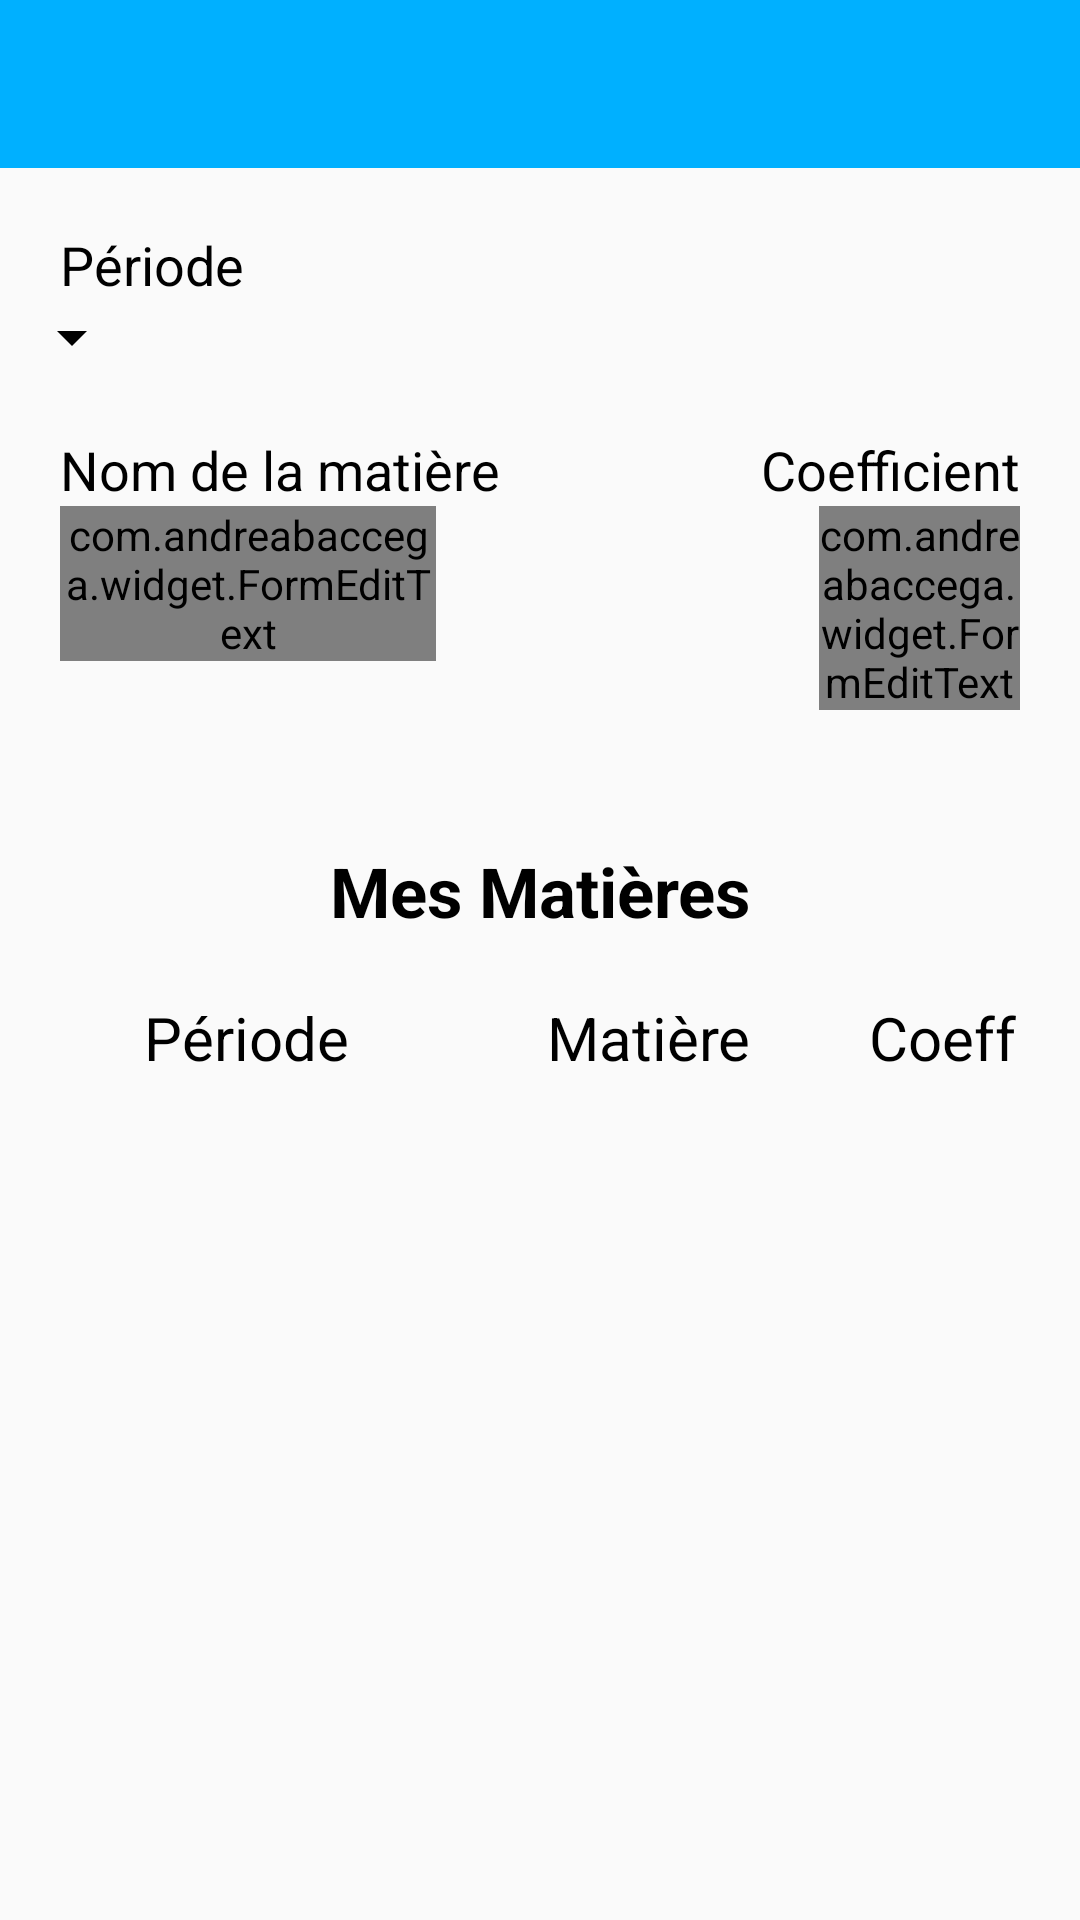

Android layout source for this screen:
<!-- AndroidManifest.xml: application theme AppTheme -->
<!-- res/layout/ajouter_matiere.xml -->
<?xml version="1.0" encoding="utf-8"?>
<LinearLayout
    xmlns:android="http://schemas.android.com/apk/res/android"
    xmlns:verificator="http://schemas.android.com/apk/res-auto"
    android:orientation="vertical"
    android:layout_width="match_parent"
    android:layout_height="match_parent"
    android:background="@color/white"
    android:theme="@style/AppThemeMatiere"
    >

    <android.support.v7.widget.Toolbar
        xmlns:android="http://schemas.android.com/apk/res/android"
        android:popupTheme="@style/AppThemeMatiereToolbar"
        android:theme="@style/AppThemeMatiereToolbar"
        android:id="@+id/toolbarAjouterMatiere"
        android:layout_width="match_parent"
        android:layout_height="wrap_content"
        android:minHeight="?attr/actionBarSize"
        />

    <TextView
        android:layout_width="wrap_content"
        android:layout_height="wrap_content"
        android:textAppearance="?android:attr/textAppearanceMedium"
        android:text="@string/labelMoyenne"
        android:id="@+id/labelMoyenne"
        android:layout_marginLeft="20dp"
        android:layout_marginTop="20dp" />

    <Spinner
        android:layout_width="wrap_content"
        android:layout_height="wrap_content"
        android:id="@+id/ajouterMatiereSpinnerMoyenne"
        android:gravity="left" />

    <LinearLayout
        android:layout_width="match_parent"
        android:layout_height="wrap_content"
        android:orientation="horizontal"
        android:weightSum="100"
        >
        <TextView
            android:layout_weight="50"
            android:layout_width="wrap_content"
            android:layout_height="wrap_content"
            android:textAppearance="?android:attr/textAppearanceMedium"
            android:text="@string/labelMatiereNom"
            android:id="@+id/labelMatiereNom"
            android:gravity="left"
            android:layout_marginLeft="20dp"
            android:layout_marginTop="20dp" />

        <TextView
            android:layout_weight="50"
            android:layout_width="wrap_content"
            android:layout_height="wrap_content"
            android:textAppearance="?android:attr/textAppearanceMedium"
            android:text="@string/labelMatiereCoef"
            android:id="@+id/labelMatiereCoef"
            android:gravity="right"
            android:layout_marginTop="20dp"
            android:layout_marginRight="20dp" />

    </LinearLayout>

    <LinearLayout
        android:layout_width="match_parent"
        android:layout_height="wrap_content"
        android:orientation="horizontal"
        android:weightSum="100"

        >
        <com.andreabaccega.widget.FormEditText
            android:layout_weight="1"
            android:id="@+id/nom_matiereField"
            android:layout_width="128dp"
            android:layout_height="wrap_content"
            android:inputType="text"
            android:ems="10"
            android:layout_marginLeft="20dp"
            verificator:testType="regexp"
            verificator:customRegexp="^[a-zA-Z][a-zA-Z0-9 ]{1,30}$"
            verificator:testErrorString="@string/nom_matiereField" />

        <TextView
            android:layout_width="match_parent"
            android:layout_height="wrap_content"
            android:layout_weight="79"
            />



        <com.andreabaccega.widget.FormEditText
            android:layout_weight="20"
            android:id="@+id/coef_matiereField"
            android:layout_width="126dp"
            android:layout_height="wrap_content"
            android:inputType="number"
            android:ems="10"
            android:layout_marginRight="20dp"
            verificator:testType="regexp"
            verificator:customRegexp="^[0-9]{1,2}$"
            verificator:testErrorString="@string/coef_matiereField"/>

    </LinearLayout>

    <TextView
        android:layout_marginTop="45dp"
        android:layout_width="match_parent"
        android:layout_height="wrap_content"
        android:text="Mes Matières"
        android:gravity="center_horizontal"
        android:textSize="23sp"
        android:textStyle="bold"
        android:textColor="@color/black"
        />


    <LinearLayout
        android:layout_width="match_parent"
        android:layout_height="wrap_content"
        android:layout_marginTop="20dp"
        android:orientation="horizontal"
        android:weightSum="100"
        >


        <TextView
            android:layout_width="match_parent"
            android:layout_height="match_parent"
            android:text="Période"
            android:layout_marginLeft="20dp"
            android:layout_weight="30"
            android:gravity="center_horizontal"
            android:textSize="20sp"
            android:textColor="@color/black"
            />

        <TextView
            android:layout_width="match_parent"
            android:layout_height="match_parent"
            android:text="Matière"
            android:layout_weight="30"
            android:gravity="center_horizontal"
            android:textSize="20sp"
            android:textColor="@color/black"
            />

        <TextView
            android:layout_width="match_parent"
            android:layout_height="match_parent"
            android:text="Coeff"
            android:layout_weight="40"
            android:gravity="center_horizontal"
            android:textSize="20sp"
            android:layout_marginRight="20dp"
            android:textColor="@color/black"
            />

    </LinearLayout>

    <ListView
        android:layout_width="match_parent"
        android:layout_height="150dp"
        android:layout_marginLeft="20dp"
        android:layout_marginRight="20dp"
        android:id="@+id/listViewMatiere"
        android:layout_marginTop="10dp"
        android:divider="@color/white"

        />


</LinearLayout>
<!-- resources referenced by this layout -->
<resources>
  <color name="black">#000000</color>
  <color name="white">#fafafa</color>
  <string name="coef_matiereField">Doit être entre 1 et 20</string>
  <string name="labelMatiereCoef">Coefficient</string>
  <string name="labelMatiereNom">Nom de la matière</string>
  <string name="labelMoyenne">Période</string>
  <string name="nom_matiereField">Doit commencer par une lettre, au moins 2 car.</string>
  <style name="AppThemeMatiere" parent="AppTheme">
          <item name="colorAccent">@color/matiere_color</item>
      </style>
  <style name="AppThemeMatiereToolbar" parent="AppTheme">
          <item name="android:actionModeBackground">@color/matiere_color</item>
          <item name="colorPrimary">@color/matiere_color</item>
          <item name="colorPrimaryDark">@color/matiere_colorDark</item>
          <item name="android:textColorPrimary">@color/white</item>
          <item name="android:textColorSecondary">@color/white</item>
          <item name="android:background">@color/matiere_color</item>
  
      </style>
  <style name="AppTheme" parent="Theme.AppCompat.Light.NoActionBar">
          <item name="android:textColorPrimary">@color/black</item>
          <item name="android:textColorSecondary">@color/black</item>
          
          <item name="windowActionModeOverlay">true</item>
          <item name="android:windowTranslucentStatus">true</item>
          <item name="android:windowActionBarOverlay">true</item>
          <item name="android:windowContentOverlay">@drawable/solid_line</item>
  
  
      </style>
  <color name="matiere_color">#00B0FF</color>
  <color name="matiere_colorDark">#0288D1</color>
  <!-- drawable solid_line (drawable) -->
  <?xml version="1.0" encoding="utf-8"?>
  <shape xmlns:android="http://schemas.android.com/apk/res/android"
  android:shape="rectangle">
  
  <solid android:color="@color/accueil_color" />
  
  <size android:height="15dp" />
  </shape>
  <color name="accueil_color">#FFC400</color>
</resources>
